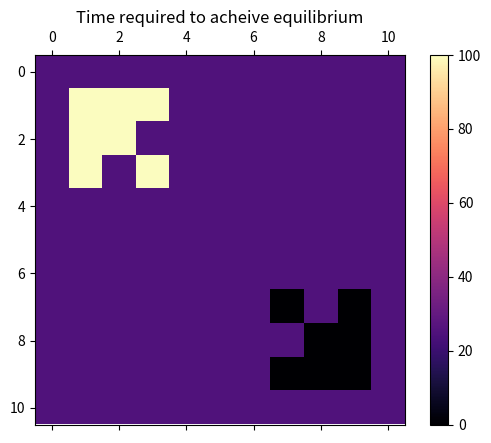
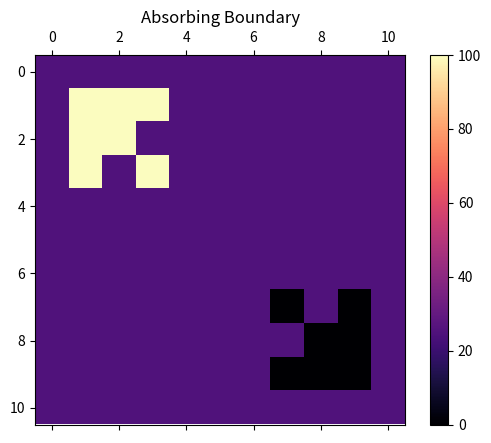
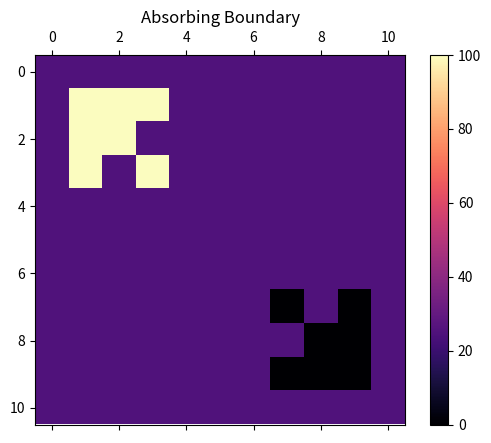
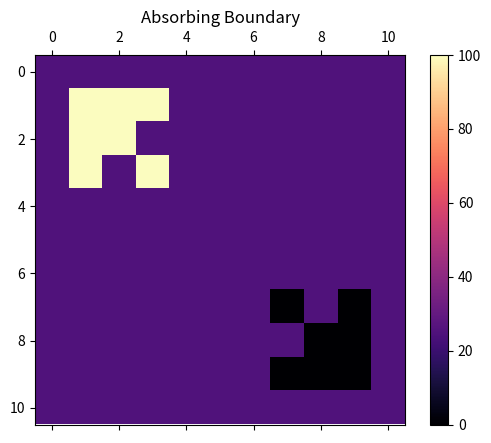
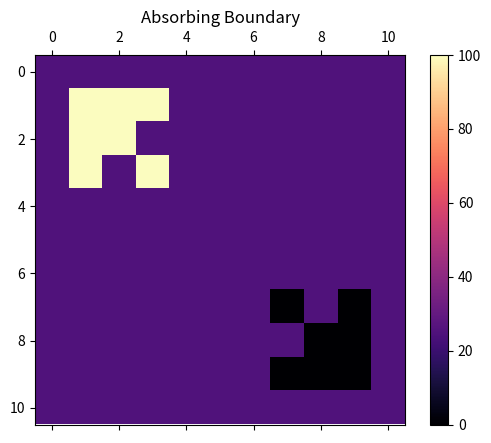
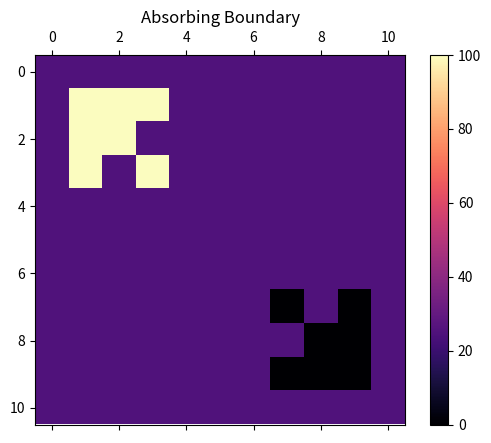
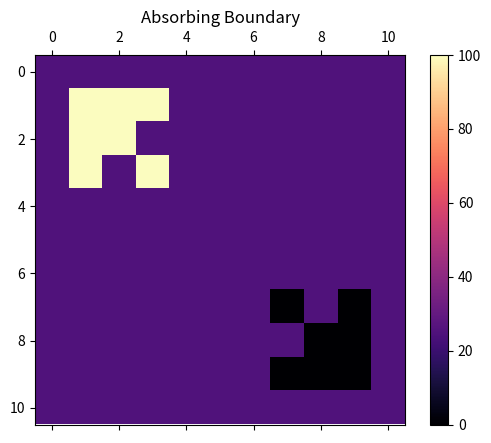
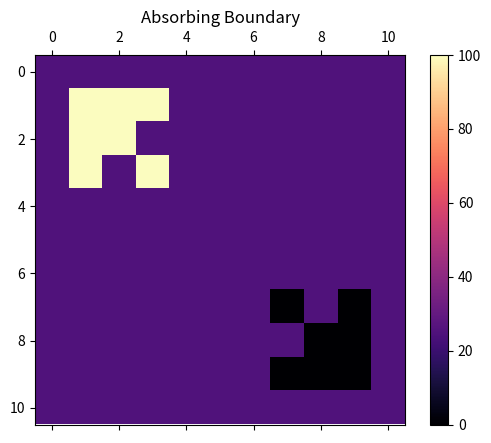

These figures' Python source, in order: (Note: this script raises an exception after producing the figures.)
import numpy as np
import matplotlib.pyplot as plt 
import matplotlib.animation as animation


#def check_corner(a,i,j):
#    if((i==0 and j==0) or (i==0 and j==len(a[0])-1) or (i==len(a)-1 and j==len(a[0])-1) or (i==len(a[0])-1 and j==0)):
#        return True
#    else:
#        return False
        
#def check_edge(a,i,j):  
#    if(i==0 or i==len(a)-1 or j==0 or j==len(a[0])-1):
#        return True
#    else:
#        return False


def attainedEQ(a,b,thresh):
    # equilibrium logic
    for i in range(len(a)):
        for j in range(len(a[0])):
            if abs(float(a[i][j]-b[i][j])) > thresh:
                #print(a[i][j]-b[i][j])
                return False
    return True

def sum_neighbour(a,i,j):
    cnt = 0
    #if(i-1 >= 0):
    cnt+= a[i-1][j]
    #if(i+1 < h):
    cnt+= a[i+1][j]
    #if(j-1 >= 0):
    cnt+= a[i][j-1]
    #if(j+1 < w):
    cnt+= a[i][j+1]
    #if(i-1 >= 0 and j-1 >= 0):
    cnt+= a[i-1][j-1]
    #if(i-1 >= 0 and j+1 < w):
    cnt+= a[i-1][j+1]
    #if(i+1 < h and j-1 >= 0):
    cnt+= a[i+1][j-1]
    #if(i+1 < h and j+1 < w):
    cnt+= a[i+1][j+1]
    return cnt
        
def update(data):
    mat.set_data(data)
    return mat 

def data_gen(a):
    cnt = 0
    eq = False
    h = len(a)
    w = len(a[0])
    while not eq: 

        if cnt < 10:
            a[1][1] = 100
            a[1][2] = 100
            a[2][1] = 100
            a[1][3] = 100
            a[3][1] = 100
            a[2][2] = 100
            a[3][3] = 100
            h-=1
            a[h-1][h-1] = 0
            a[h-1][h-2] = 0
            a[h-2][h-1] = 0
            a[h-1][h-3] = 0
            a[h-3][h-1] = 0
            a[h-2][h-2] = 0
            a[h-3][h-3] = 0
            h+=1

        b = np.zeros_like(a)
        b = np.copy(a)
        # operations on b
        for i in range(1,h-1):
            for j in range(1,w-1):
                b[i][j] = (1-8*r)*a[i][j] + r*sum_neighbour(a,i,j)
                #print(sum_neighbour(a,i,j))

        if ref_bound:
            for i in range(h):
                b[i][0] = b[i][1]
                b[i][h-1] = b[i][h-2]
            for i in range(w):
                b[0][i] = b[1][i]
                b[w-1][i] = b[w-2][i]
            b[0][0] = b[0][1]
            b[0][w-1] = b[0][w-2]
            b[h-1][0] = b[h-2][0]
            b[h-1][w-1] = b[h-2][w-2]
        if per_bound:
            for i in range(h):
                b[i][0] = b[i][2]
                b[i][h-1] = b[i][h-3]
            for i in range(w):
                b[0][i] = b[2][i]
                b[w-1][i] = b[w-3][i]
            b[0][0] = b[2][2]
            b[0][w-1] = b[2][w-3]
            b[h-1][0] = b[h-3][2]
            b[h-1][w-1] = b[h-3][w-3]

        cnt +=1
        #print(b-a)

        if attainedEQ(a,b,0.001):
            eq = True
            print('Equilibrium Attained at t = '+str(cnt))
            eq_array.append(cnt)
            #time[ii] = cnt
            #return cnt
        
        a = np.copy(b)
        yield a

R = [i/100 for i in range(5,13)]
#S = [15]
eq_array =[]
#time = np.zeros_like(size)
for ii in range(len(R)):
    r = R[ii]
    size = 10
    #size = size[ii]
    boundary = 1
    a = np.ones((size+boundary)*(size+boundary))*25
    a = a.reshape((size+boundary), (size+boundary))
    h= len(a)
    w= len(a[0])
    # ABSORBING BOUNDRY
    abs_bound = True
    ref_bound = False
    per_bound = False
    if abs_bound:
        for i in range((size+boundary)):
            a[i][0] = 25
            a[0][i] = 25
            a[i][size+boundary-1] = 25
            a[size+boundary-1][i] = 25
    if per_bound:
        for i in range(h):
            a[i][0] = a[i][2]
            a[i][h-1] = a[i][h-3]
        for i in range(w):
            a[0][i] = a[2][i]
            a[w-1][i] = a[w-3][i]
        a[0][0] = a[2][2]
        a[0][w-1] = a[2][w-3]
        a[h-1][0] = a[h-3][2]
        a[h-1][w-1] = a[h-3][w-3]
    if ref_bound:
        for i in range(h):
            a[i][0] = a[i][1]
            a[i][h-1] = a[i][h-2]
        for i in range(w):
            a[0][i] = a[1][i]
            a[w-1][i] = a[w-2][i]
        a[0][0] = a[0][1]
        a[0][w-1] = a[0][w-2]
        a[h-1][0] = a[h-2][0]
        a[h-1][w-1] = a[h-2][w-2]

    a[1][1] = 100
    a[1][2] = 100
    a[2][1] = 100
    a[1][3] = 100
    a[3][1] = 100
    a[2][2] = 100
    a[3][3] = 100
    h-=1
    a[h-1][h-1] = 0
    a[h-1][h-2] = 0
    a[h-2][h-1] = 0
    a[h-1][h-3] = 0
    a[h-3][h-1] = 0
    a[h-2][h-2] = 0
    a[h-3][h-3] = 0
    h+=1
    #for i in range(1,h-1):
    #     a[i][1] = 50
    #     a[1][i] = 0

    #print(a)
    fig, ax = plt.subplots()
    mat = ax.matshow(a, cmap = 'magma')
    plt.colorbar(mat)
    ani = animation.FuncAnimation(fig, update, data_gen(a), interval=1000/1000,save_count=250)
    #writergif = animation.PillowWriter(fps=10)
    #ani.save(r'reflect.gif',writer=writergif)
    if abs_bound:
        plt.title('Absorbing Boundary')
    elif per_bound:
        plt.title('Periodic Boundary')
    elif ref_bound:
        plt.title('Reflective Boundary')
    plt.show()
#print(eq_array)
plt.figure(1)
plt.title("Time required to acheive equilibrium")
plt.plot(R,eq_array)
plt.grid()
plt.show()

